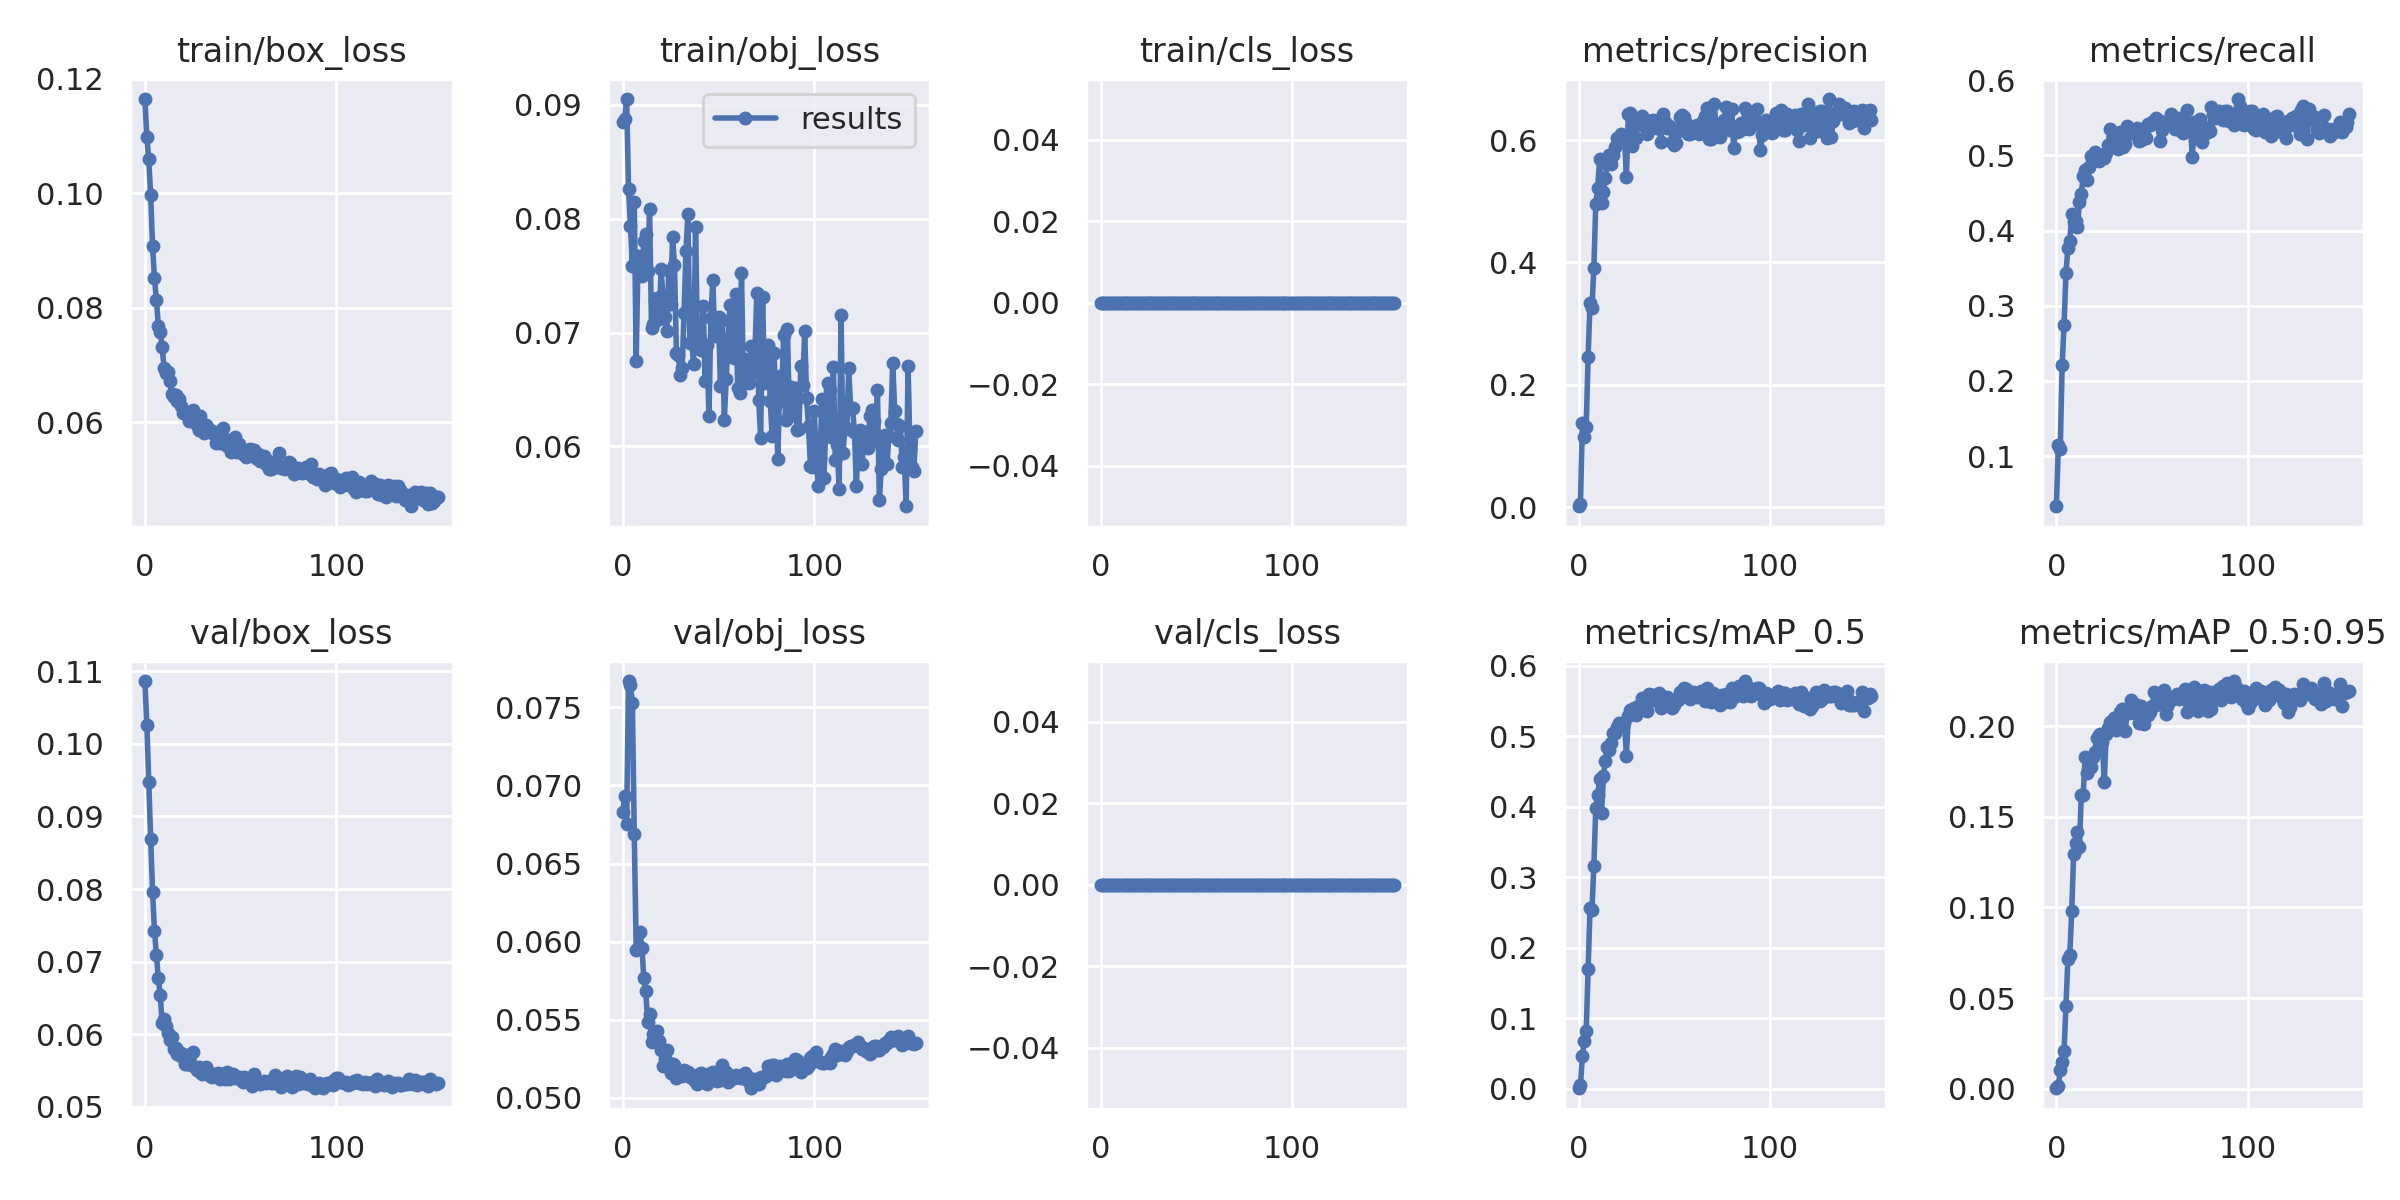

The table this chart was drawn from, first rows:
epoch, train/box_loss, train/obj_loss, train/cls_loss, metrics/precision, metrics/recall, metrics/mAP_0.5, metrics/mAP_0.5:0.95, val/box_loss, val/obj_loss, val/cls_loss, x/lr0, x/lr1, x/lr2
0, 0.1165, 0.08847, 0, 0.001553, 0.03314, 0.0008414, 0.0002101, 0.1086, 0.06831, 0, 0.06792, 0.0003568, 0.0003568
1, 0.1098, 0.08871, 0, 0.005343, 0.114, 0.005136, 0.001244, 0.1026, 0.0693, 0, 0.03495, 0.0007202, 0.0007202
2, 0.106, 0.09051, 0, 0.137, 0.1092, 0.04591, 0.01025, 0.09474, 0.06755, 0, 0.001981, 0.00108, 0.00108
3, 0.09974, 0.08263, 0, 0.1142, 0.2213, 0.06799, 0.01484, 0.08694, 0.07668, 0, 0.001085, 0.001085, 0.001085
4, 0.09083, 0.0794, 0, 0.131, 0.2748, 0.08208, 0.02064, 0.07959, 0.07646, 0, 0.001085, 0.001085, 0.001085
5, 0.08514, 0.07588, 0, 0.2452, 0.3441, 0.1702, 0.04548, 0.07425, 0.07529, 0, 0.00108, 0.00108, 0.00108
6, 0.08144, 0.08143, 0, 0.3346, 0.3772, 0.2566, 0.07174, 0.07086, 0.06688, 0, 0.001075, 0.001075, 0.001075
7, 0.07684, 0.06753, 0, 0.3249, 0.386, 0.253, 0.074, 0.06771, 0.05949, 0, 0.00107, 0.00107, 0.00107
8, 0.07585, 0.07673, 0, 0.3904, 0.422, 0.316, 0.09806, 0.06545, 0.05962, 0, 0.001065, 0.001065, 0.001065
9, 0.07309, 0.07522, 0, 0.4963, 0.4113, 0.3976, 0.1297, 0.0615, 0.06061, 0, 0.00106, 0.00106, 0.00106
10, 0.0695, 0.07495, 0, 0.5217, 0.4133, 0.4166, 0.1355, 0.06205, 0.05961, 0, 0.001055, 0.001055, 0.001055
11, 0.06855, 0.078, 0, 0.5687, 0.4045, 0.439, 0.1417, 0.06116, 0.05764, 0, 0.001051, 0.001051, 0.001051
12, 0.06876, 0.07867, 0, 0.4972, 0.4376, 0.3906, 0.1336, 0.06023, 0.05682, 0, 0.001045, 0.001045, 0.001045
13, 0.06718, 0.07544, 0, 0.5153, 0.4487, 0.4429, 0.1619, 0.0592, 0.05485, 0, 0.001041, 0.001041, 0.001041
14, 0.06487, 0.08088, 0, 0.5377, 0.4728, 0.4648, 0.1621, 0.05961, 0.05538, 0, 0.001036, 0.001036, 0.001036
15, 0.06432, 0.07042, 0, 0.5614, 0.4803, 0.4841, 0.1832, 0.05791, 0.05355, 0, 0.001031, 0.001031, 0.001031
16, 0.0647, 0.07072, 0, 0.5751, 0.4678, 0.4805, 0.174, 0.05809, 0.05409, 0, 0.001026, 0.001026, 0.001026
17, 0.06363, 0.07284, 0, 0.561, 0.4844, 0.4901, 0.1786, 0.05727, 0.0541, 0, 0.001021, 0.001021, 0.001021
18, 0.06401, 0.073, 0, 0.5761, 0.4994, 0.5047, 0.1776, 0.05754, 0.05429, 0, 0.001016, 0.001016, 0.001016
19, 0.06289, 0.07119, 0, 0.5885, 0.4922, 0.504, 0.1831, 0.05696, 0.05362, 0, 0.001011, 0.001011, 0.001011
20, 0.06154, 0.07558, 0, 0.6037, 0.5039, 0.5135, 0.1856, 0.05735, 0.05306, 0, 0.001006, 0.001006, 0.001006
21, 0.06164, 0.07308, 0, 0.6011, 0.4935, 0.5188, 0.1933, 0.05589, 0.05203, 0, 0.001001, 0.001001, 0.001001
22, 0.06141, 0.07132, 0, 0.6102, 0.4922, 0.518, 0.1952, 0.05596, 0.05246, 0, 0.0009961, 0.0009961, 0.0009961
23, 0.06019, 0.0701, 0, 0.6033, 0.5, 0.518, 0.1957, 0.05617, 0.05304, 0, 0.0009911, 0.0009911, 0.0009911
24, 0.06121, 0.07539, 0, 0.6052, 0.501, 0.5184, 0.1914, 0.05584, 0.05222, 0, 0.0009862, 0.0009862, 0.0009862
25, 0.06205, 0.07254, 0, 0.5401, 0.4971, 0.4723, 0.169, 0.05754, 0.05156, 0, 0.0009812, 0.0009812, 0.0009812
26, 0.06149, 0.07837, 0, 0.6434, 0.5029, 0.5285, 0.1958, 0.05555, 0.05216, 0, 0.0009763, 0.0009763, 0.0009763
27, 0.05946, 0.07595, 0, 0.644, 0.5137, 0.5373, 0.1991, 0.05514, 0.05209, 0, 0.0009713, 0.0009713, 0.0009713
28, 0.05863, 0.0682, 0, 0.591, 0.5351, 0.5347, 0.2022, 0.05552, 0.0513, 0, 0.0009664, 0.0009664, 0.0009664
29, 0.06111, 0.06807, 0, 0.6226, 0.5156, 0.5407, 0.1989, 0.05478, 0.05169, 0, 0.0009614, 0.0009614, 0.0009614
30, 0.05934, 0.06629, 0, 0.603, 0.5205, 0.5297, 0.2046, 0.05448, 0.05147, 0, 0.0009564, 0.0009564, 0.0009564
31, 0.05817, 0.06686, 0, 0.6302, 0.5132, 0.5434, 0.1978, 0.05503, 0.05138, 0, 0.0009515, 0.0009515, 0.0009515
32, 0.05951, 0.07174, 0, 0.637, 0.5088, 0.5391, 0.2011, 0.05546, 0.05177, 0, 0.0009465, 0.0009465, 0.0009465
33, 0.05896, 0.07712, 0, 0.6394, 0.5312, 0.5542, 0.2079, 0.05487, 0.05162, 0, 0.0009416, 0.0009416, 0.0009416
34, 0.05836, 0.0804, 0, 0.6227, 0.5179, 0.5543, 0.2097, 0.05429, 0.05164, 0, 0.0009367, 0.0009367, 0.0009367
35, 0.05848, 0.06912, 0, 0.631, 0.5117, 0.5432, 0.2076, 0.05413, 0.05135, 0, 0.0009317, 0.0009317, 0.0009317
36, 0.05788, 0.06924, 0, 0.6097, 0.5156, 0.5358, 0.1974, 0.0545, 0.05138, 0, 0.0009267, 0.0009267, 0.0009267
37, 0.05629, 0.06723, 0, 0.6305, 0.539, 0.5596, 0.2084, 0.0544, 0.05115, 0, 0.0009218, 0.0009218, 0.0009218
38, 0.058, 0.07929, 0, 0.6311, 0.5331, 0.5554, 0.2073, 0.05471, 0.05127, 0, 0.0009168, 0.0009168, 0.0009168
39, 0.05635, 0.06916, 0, 0.6327, 0.5292, 0.558, 0.2145, 0.05383, 0.05086, 0, 0.0009119, 0.0009119, 0.0009119
40, 0.05708, 0.06967, 0, 0.6275, 0.5331, 0.5521, 0.2091, 0.05448, 0.0515, 0, 0.000907, 0.000907, 0.000907
41, 0.05896, 0.06844, 0, 0.6192, 0.5283, 0.5503, 0.2071, 0.05443, 0.05157, 0, 0.000902, 0.000902, 0.000902
42, 0.05703, 0.07232, 0, 0.6283, 0.537, 0.5619, 0.2117, 0.05378, 0.05119, 0, 0.0008971, 0.0008971, 0.0008971
43, 0.05585, 0.06575, 0, 0.5962, 0.5195, 0.5404, 0.2018, 0.0548, 0.05126, 0, 0.0008921, 0.0008921, 0.0008921
44, 0.05616, 0.06886, 0, 0.6427, 0.5208, 0.5559, 0.2111, 0.05381, 0.05091, 0, 0.0008871, 0.0008871, 0.0008871
45, 0.05473, 0.0627, 0, 0.6293, 0.5244, 0.5534, 0.2091, 0.05409, 0.05151, 0, 0.0008822, 0.0008822, 0.0008822
46, 0.05548, 0.07127, 0, 0.6192, 0.5341, 0.5555, 0.2013, 0.05456, 0.05156, 0, 0.0008772, 0.0008772, 0.0008772
47, 0.05739, 0.0746, 0, 0.6234, 0.5234, 0.5446, 0.2061, 0.05397, 0.05162, 0, 0.0008723, 0.0008723, 0.0008723
48, 0.05484, 0.06966, 0, 0.6215, 0.5419, 0.5499, 0.2063, 0.05409, 0.05136, 0, 0.0008674, 0.0008674, 0.0008674
49, 0.05618, 0.06983, 0, 0.5967, 0.54, 0.5397, 0.2076, 0.05411, 0.05105, 0, 0.0008624, 0.0008624, 0.0008624
50, 0.05529, 0.07134, 0, 0.5925, 0.5439, 0.5438, 0.2111, 0.05369, 0.05158, 0, 0.0008575, 0.0008575, 0.0008575
51, 0.05453, 0.06531, 0, 0.5959, 0.5458, 0.5532, 0.2189, 0.05349, 0.05117, 0, 0.0008525, 0.0008525, 0.0008525
52, 0.05488, 0.07106, 0, 0.6153, 0.5503, 0.5518, 0.2115, 0.05409, 0.05209, 0, 0.0008475, 0.0008475, 0.0008475
53, 0.05394, 0.06229, 0, 0.6385, 0.5475, 0.5623, 0.216, 0.05356, 0.05119, 0, 0.0008426, 0.0008426, 0.0008426
54, 0.05522, 0.06591, 0, 0.6411, 0.5195, 0.5566, 0.2169, 0.05353, 0.05164, 0, 0.0008377, 0.0008377, 0.0008377
55, 0.05529, 0.06944, 0, 0.638, 0.5341, 0.5684, 0.2145, 0.0533, 0.05102, 0, 0.0008327, 0.0008327, 0.0008327
56, 0.05427, 0.07242, 0, 0.6274, 0.54, 0.5674, 0.2199, 0.05293, 0.05117, 0, 0.0008278, 0.0008278, 0.0008278
57, 0.05522, 0.06945, 0, 0.6101, 0.5448, 0.5569, 0.2065, 0.05449, 0.05128, 0, 0.0008228, 0.0008228, 0.0008228
58, 0.05373, 0.0678, 0, 0.6097, 0.5458, 0.5524, 0.2109, 0.05361, 0.05127, 0, 0.0008178, 0.0008178, 0.0008178
59, 0.05437, 0.07338, 0, 0.6203, 0.5478, 0.5567, 0.2145, 0.05334, 0.05145, 0, 0.0008129, 0.0008129, 0.0008129
... 94 more rows
